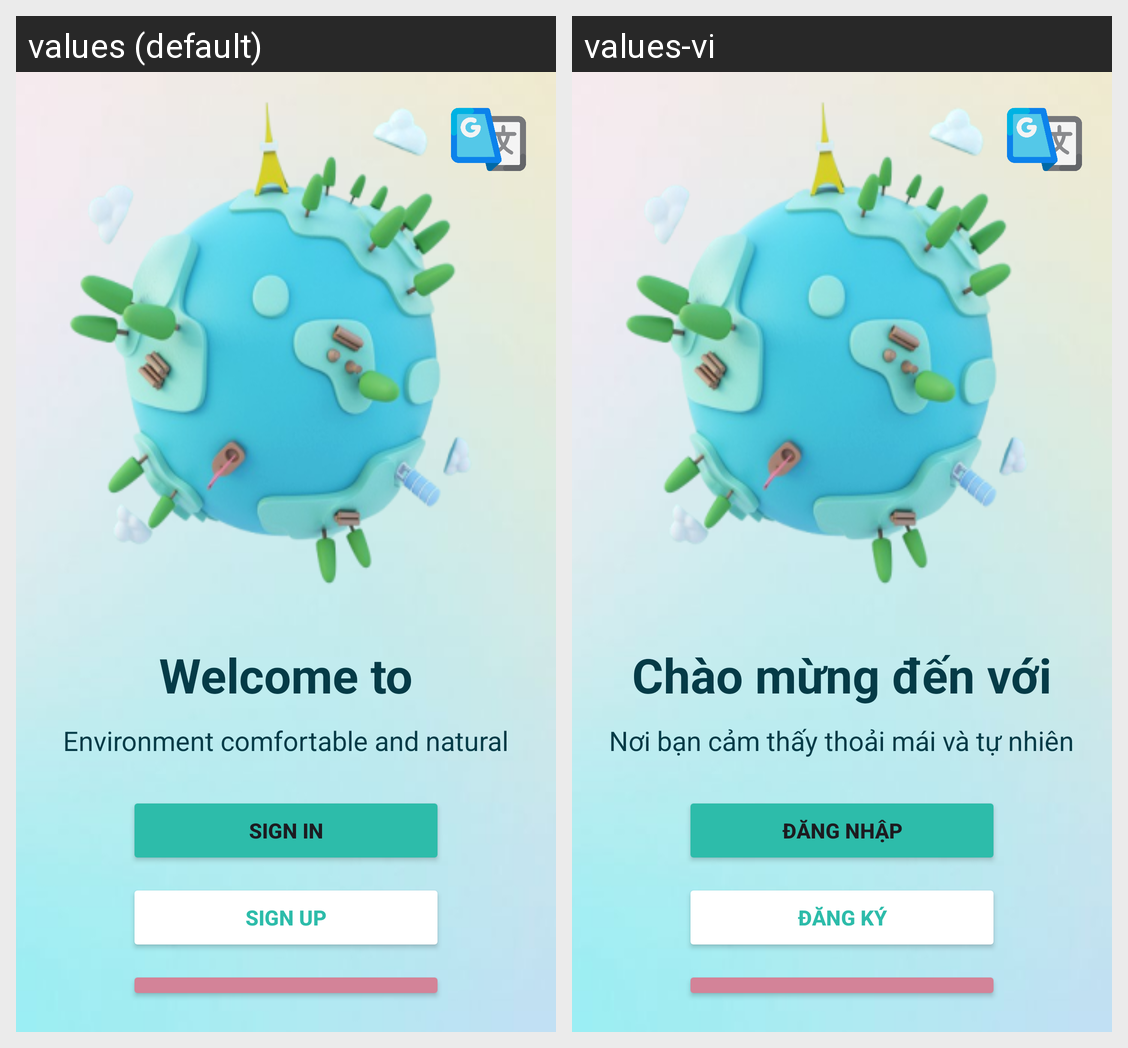

Strings drawn on this Android screen and how each of the app's shown locales translates them:
Android screen res/layout/activity_main_page.xml rendered under 2 locales, left to right: values (default), values-vi. Device: Nexus 5 (rendered at 1080×1920; each locale shown at half size, 540×960, under a caption strip naming it); theme Theme.Natural.
Strings drawn on this screen, with the default value and each locale's value (text and hints the layout hard-codes, and strings that could not be matched under every locale, appear in the picture but are not listed):

welcome_to
  values: Welcome to
  values-vi: Chào mừng đến với

environment_comfortable_and_natural
  values: Environment comfortable and natural
  values-vi: Nơi bạn cảm thấy thoải mái và tự nhiên

sign_in
  values: SIGN IN
  values-vi: Đăng nhập

sign_up
  values: SIGN UP
  values-vi: Đăng ký
